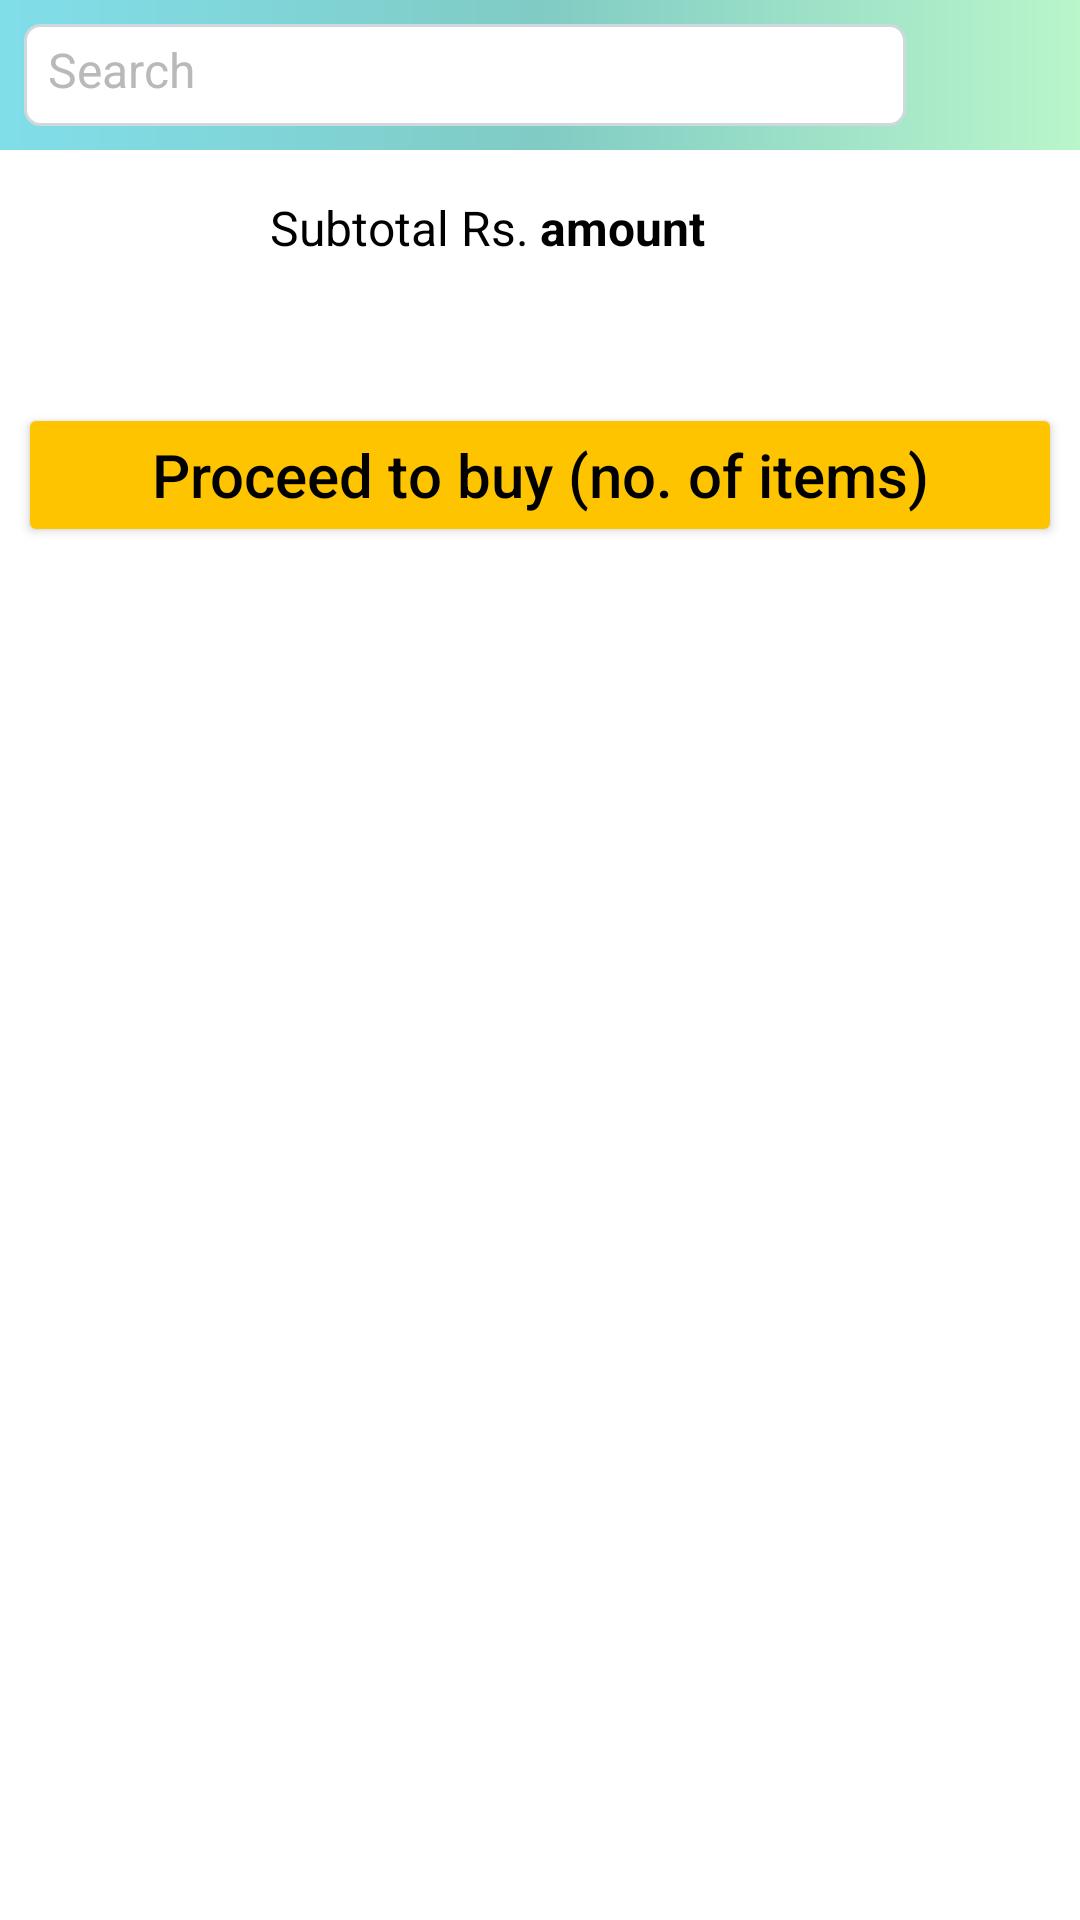

Layout XML and referenced resources for this Android screen:
<!-- AndroidManifest.xml: application theme Theme.ECommerceApp -->
<!-- res/layout/fragment_cart.xml -->
<?xml version="1.0" encoding="utf-8"?>
<androidx.constraintlayout.widget.ConstraintLayout xmlns:android="http://schemas.android.com/apk/res/android"
    xmlns:app="http://schemas.android.com/apk/res-auto"
    xmlns:tools="http://schemas.android.com/tools"
    android:layout_width="match_parent"
    android:layout_height="match_parent"
    tools:context=".fragments.CartFragment">

    <LinearLayout
        android:id="@+id/homeFragmentSearchSectionLinearLayout"
        android:layout_width="match_parent"
        android:layout_height="50dp"
        android:background="@drawable/search_section_background"
        android:orientation="horizontal"
        android:padding="8dp"
        app:layout_constraintEnd_toEndOf="parent"
        app:layout_constraintStart_toStartOf="parent"
        app:layout_constraintTop_toTopOf="parent">


        <EditText
            android:id="@+id/cartFragmentSearchView"
            android:layout_width="match_parent"
            android:layout_height="match_parent"
            android:layout_weight="1"
            android:background="@drawable/search_bar_background_drawable"
            android:ems="10"
            android:hint="Search"
            android:inputType="text"
            android:padding="8dp"
            android:textColor="@color/black"
            android:textColorHint="@color/text_hint_color"
            android:textSize="16sp" />


        <ImageView
            android:id="@+id/cartFragmentSearchIcon"
            android:layout_width="100dp"
            android:layout_height="match_parent"
            android:layout_weight="1"
            app:srcCompat="@drawable/baseline_search_24" />
    </LinearLayout>

    <androidx.core.widget.NestedScrollView
        android:id="@+id/mainNestedScrollView"
        android:layout_width="0dp"
        android:layout_height="0dp"
        android:fillViewport="true"
        android:visibility="visible"
        app:layout_constraintBottom_toBottomOf="parent"
        app:layout_constraintEnd_toEndOf="parent"
        app:layout_constraintStart_toStartOf="parent"
        app:layout_constraintTop_toBottomOf="@+id/homeFragmentSearchSectionLinearLayout">

        <LinearLayout
            android:layout_width="match_parent"
            android:layout_height="wrap_content"
            android:orientation="vertical">

            <LinearLayout
                android:layout_width="match_parent"
                android:layout_height="wrap_content"
                android:orientation="horizontal"
                android:textAlignment="viewStart">

                <TextView
                    android:layout_width="match_parent"
                    android:layout_height="wrap_content"
                    android:layout_marginTop="15dp"
                    android:layout_weight="1"
                    android:text="Subtotal Rs. "
                    android:textAlignment="viewEnd"
                    android:textColor="@color/black"
                    android:textSize="16sp" />

                <TextView
                    android:id="@+id/cartTotalTextView"
                    android:layout_width="match_parent"
                    android:layout_height="wrap_content"
                    android:layout_marginTop="15dp"
                    android:layout_weight="1"
                    android:text="amount"
                    android:textColor="@color/black"
                    android:textSize="16sp"
                    android:textStyle="bold" />
            </LinearLayout>

            <TextView
                android:id="@+id/freeDeliveryEligibilityTextView"
                android:layout_width="match_parent"
                android:layout_height="wrap_content"
                android:layout_marginTop="10dp"
                android:padding="5dp"
                android:textSize="16sp" />

            <Button
                android:id="@+id/proceedToBuyButton"
                android:layout_width="match_parent"
                android:layout_height="wrap_content"
                android:layout_margin="6dp"
                android:backgroundTint="@color/add_to_cart_button_background_color"
                android:text="Proceed to buy (no. of items)"
                android:textAllCaps="false"
                android:textColor="@color/black"
                android:textSize="20sp"
                android:textStyle="normal"
                app:cornerRadius="5dp" />

            <androidx.recyclerview.widget.RecyclerView
                android:id="@+id/cartItemsRecyclerView"
                android:layout_width="match_parent"
                android:layout_height="wrap_content"
                android:orientation="vertical" />
        </LinearLayout>
    </androidx.core.widget.NestedScrollView>

    <ProgressBar
        android:id="@+id/cartFragmentProgressBar"
        style="?android:attr/progressBarStyle"
        android:layout_width="wrap_content"
        android:layout_height="wrap_content"
        android:foregroundGravity="clip_horizontal"
        android:visibility="gone"
        app:layout_constraintBottom_toBottomOf="parent"
        app:layout_constraintEnd_toEndOf="parent"
        app:layout_constraintStart_toStartOf="parent"
        app:layout_constraintTop_toBottomOf="@+id/homeFragmentSearchSectionLinearLayout" />

</androidx.constraintlayout.widget.ConstraintLayout>
<!-- resources referenced by this layout -->
<resources>
  <color name="add_to_cart_button_background_color">#FFC400</color>
  <color name="black">#FF000000</color>
  <color name="text_hint_color">#B9B9B9</color>
  <!-- drawable search_bar_background_drawable (drawable) -->
  <?xml version="1.0" encoding="utf-8"?>
  <shape xmlns:android="http://schemas.android.com/apk/res/android">
      <solid android:color="@color/white"/>
      <stroke android:color="@color/stroke_color" android:width="1dp"/>
      <corners android:radius="5dp"/>
  </shape>
  <!-- drawable search_section_background (drawable) -->
  <?xml version="1.0" encoding="utf-8"?>
  <shape xmlns:android="http://schemas.android.com/apk/res/android">
      <gradient
          android:startColor="@color/search_section_background_start_color"
          android:centerColor="@color/search_section_background_center_color"
          android:endColor="@color/search_section_background_end_color"/>
  </shape>
  <style name="Theme.ECommerceApp" parent="Base.Theme.ECommerceApp" />
  <color name="white">#FFFFFFFF</color>
  <color name="stroke_color">#CFD8DC</color>
  <color name="search_section_background_start_color">#80DEEA</color>
  <color name="search_section_background_center_color">#80CBC4</color>
  <color name="search_section_background_end_color">#B9F6CA</color>
  <style name="Base.Theme.ECommerceApp" parent="Theme.MaterialComponents.DayNight.NoActionBar">
          
          
      </style>
</resources>
